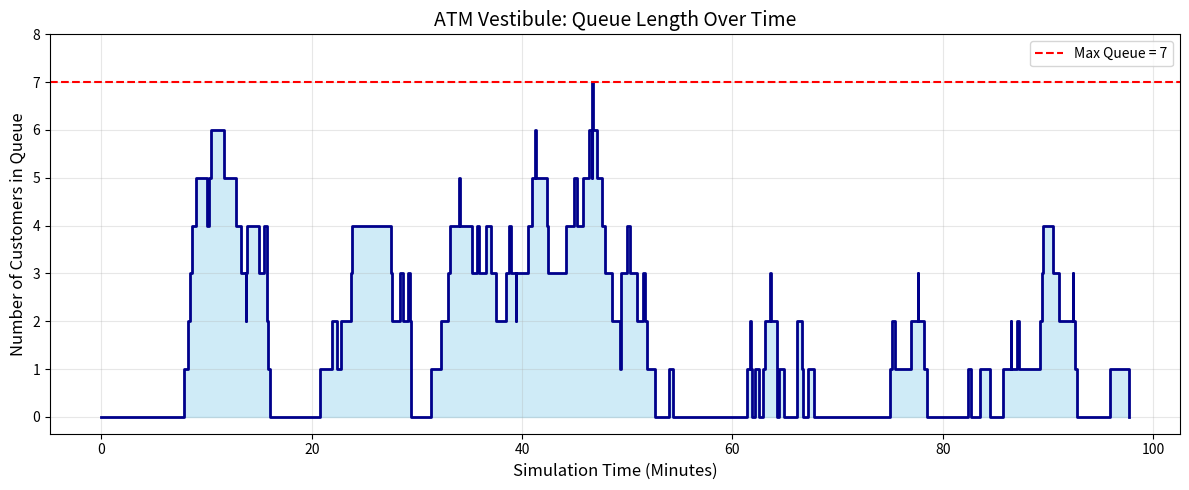

This chart was generated by the following Python code:
import random
import matplotlib.pyplot as plt

def simulate_atm_vestibule(num_atms=3, num_customers=100):
    # --- 1. System Parameters ---
    mean_interarrival = 1.0  
    mean_service = 2.5       
    
    atm_available_times = [0.0] * num_atms
    
    queue_events = []
    
    current_time = 0.0
    
    for customer_id in range(num_customers):
        current_time += random.expovariate(1.0 / mean_interarrival)
        arrival_time = current_time
        
        service_time = random.expovariate(1.0 / mean_service)
        
        earliest_atm_idx = atm_available_times.index(min(atm_available_times))
        time_atm_is_free = atm_available_times[earliest_atm_idx]
        
        if time_atm_is_free > arrival_time:
            queue_events.append((arrival_time, 1))
            queue_events.append((time_atm_is_free, -1))
            start_service_time = time_atm_is_free
        else:
            start_service_time = arrival_time
            
        departure_time = start_service_time + service_time
        atm_available_times[earliest_atm_idx] = departure_time

    # --- 3. Calculate Maximum Queue Length ---
    queue_events.sort(key=lambda x: x[0])
    
    current_queue_length = 0
    max_queue_length = 0
    
    plot_times = [0.0]
    plot_queue_lengths = [0]
    
    for event_time, queue_change in queue_events:
        current_queue_length += queue_change
        
        if current_queue_length > max_queue_length:
            max_queue_length = current_queue_length
            
        plot_times.append(event_time)
        plot_queue_lengths.append(current_queue_length)

    # --- Print Results ---
    print("=" * 55)
    print("Lab 17: Bank ATM System Simulation (Multi-Server)")
    print("=" * 55)
    print(f"Number of ATMs:        {num_atms}")
    print(f"Customers Processed:   {num_customers}")
    print(f"Mean Arrival Time:     {mean_interarrival} mins")
    print(f"Mean Service Time:     {mean_service} mins")
    print("-" * 55)
    print(f"MAXIMUM QUEUE LENGTH:  {max_queue_length} customers")
    print("=" * 55)

    # --- 4. Plotting ---
    plt.figure(figsize=(12, 5))
    
    plt.step(plot_times, plot_queue_lengths, where='post', color='darkblue', linewidth=2)
    plt.fill_between(plot_times, plot_queue_lengths, step="post", color='skyblue', alpha=0.4)
    
    plt.axhline(y=max_queue_length, color='red', linestyle='--', label=f'Max Queue = {max_queue_length}')
    
    plt.title('ATM Vestibule: Queue Length Over Time', fontsize=14)
    plt.xlabel('Simulation Time (Minutes)', fontsize=12)
    plt.ylabel('Number of Customers in Queue', fontsize=12)
    plt.yticks(range(0, max_queue_length + 2))
    plt.legend()
    plt.grid(alpha=0.3)
    
    plt.tight_layout()
    plt.show()

simulate_atm_vestibule(num_atms=3, num_customers=100)
